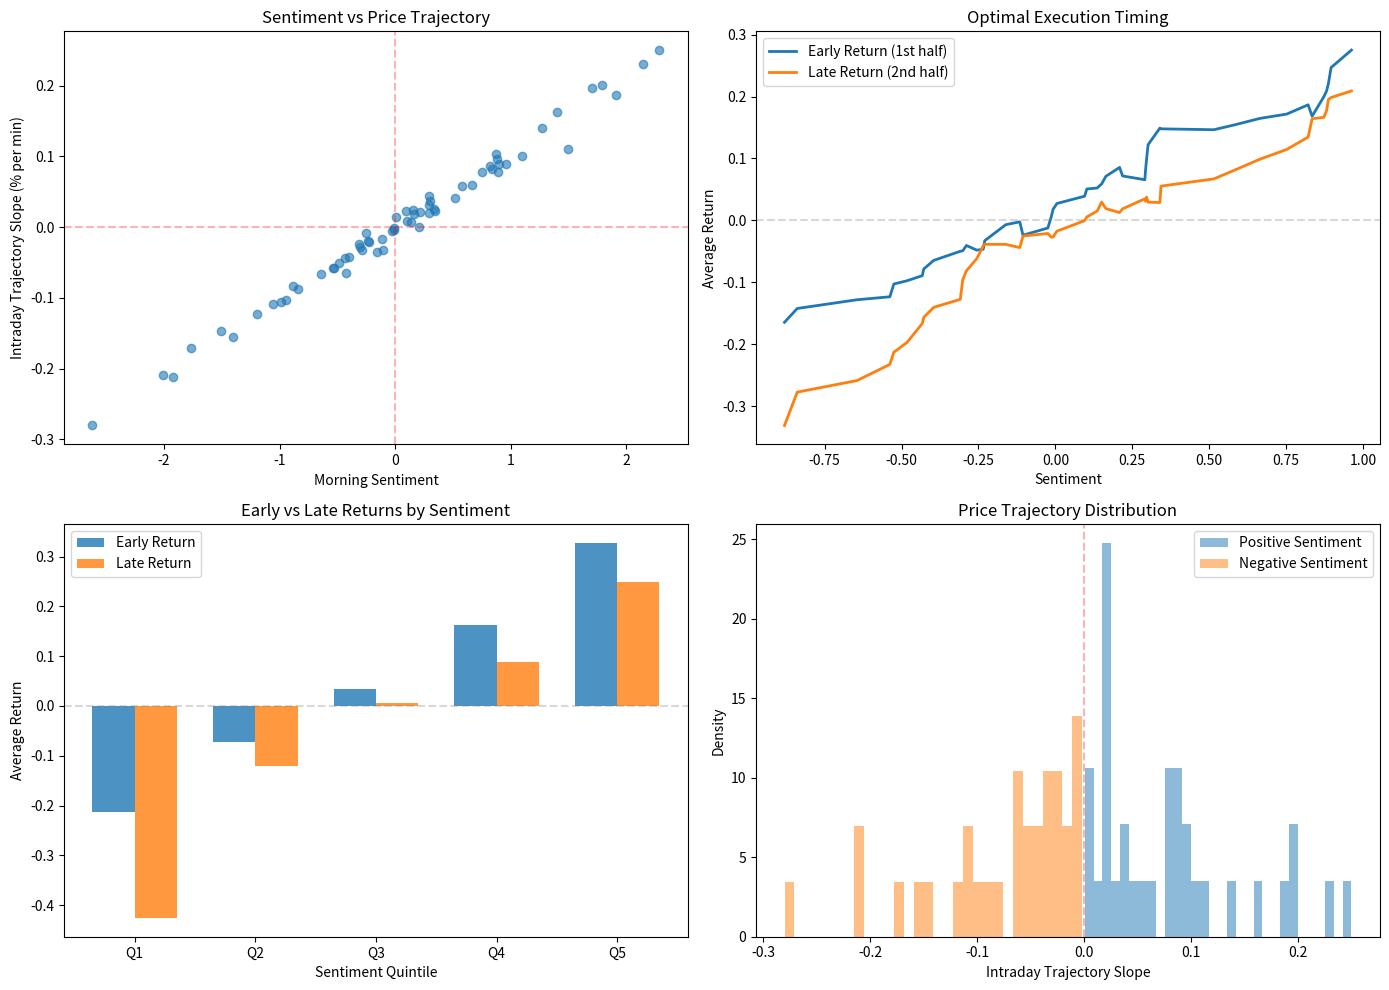

Source code (Python):
import pandas as pd
import numpy as np
from scipy import stats
import matplotlib.pyplot as plt
from datetime import time, timedelta

# ============================================================================
# NEWS ALPHA TESTING FOR EXECUTION ALGORITHMS
# Tests if news sentiment can improve VWAP and Arrival Price algo performance
# ============================================================================

class ExecutionAlgoNewsTester:
    """
    Tests whether news sentiment provides actionable alpha for:
    1. VWAP algos (schedule optimization: front-load vs back-load)
    2. Arrival price algos (urgency/aggressiveness optimization)
    """
    
    def __init__(self, news_df, intraday_price_df):
        """
        Parameters:
        -----------
        news_df : DataFrame with ['ticker', 'timestamp', 'sentiment']
            News events (typically pre-market or early intraday)
        
        intraday_price_df : DataFrame with ['ticker', 'timestamp', 'price', 'volume']
            Intraday price/volume data (e.g., 1-min or 5-min bars)
        """
        self.news_df = news_df.copy()
        self.price_df = intraday_price_df.copy()
        
        # Ensure datetime
        self.news_df['timestamp'] = pd.to_datetime(self.news_df['timestamp'])
        self.price_df['timestamp'] = pd.to_datetime(self.price_df['timestamp'])
        
        # Add date column
        self.news_df['date'] = self.news_df['timestamp'].dt.date
        self.price_df['date'] = self.price_df['timestamp'].dt.date
        
        self.results = {}
    
    def calculate_intraday_vwap(self, start_time=time(9, 30), end_time=time(16, 0)):
        """Calculate actual VWAP for each ticker-date"""
        # Filter to market hours
        mask = (self.price_df['timestamp'].dt.time >= start_time) & \
               (self.price_df['timestamp'].dt.time <= end_time)
        df = self.price_df[mask].copy()
        
        # Calculate VWAP by ticker-date
        df['dollar_volume'] = df['price'] * df['volume']
        vwap = df.groupby(['ticker', 'date']).agg({
            'dollar_volume': 'sum',
            'volume': 'sum'
        })
        vwap['vwap'] = vwap['dollar_volume'] / vwap['volume']
        
        return vwap[['vwap']].reset_index()
    
    def calculate_intraday_trajectory(self, start_time=time(9, 30), end_time=time(16, 0)):
        """
        Calculate how price evolves throughout the day
        Returns: slope of intraday price path (positive = uptrend, negative = downtrend)
        """
        mask = (self.price_df['timestamp'].dt.time >= start_time) & \
               (self.price_df['timestamp'].dt.time <= end_time)
        df = self.price_df[mask].copy()
        
        # Add minutes since open
        df['minutes_since_open'] = (df['timestamp'].dt.hour - start_time.hour) * 60 + \
                                    (df['timestamp'].dt.minute - start_time.minute)
        
        # Calculate trend for each ticker-date
        trajectory_results = []
        for (ticker, date), group in df.groupby(['ticker', 'date']):
            if len(group) < 10:  # Need enough points
                continue
            
            # Normalize prices to percentage from open
            open_price = group.iloc[0]['price']
            group['pct_from_open'] = (group['price'] / open_price - 1) * 100
            
            # Linear regression: price ~ time
            X = group['minutes_since_open'].values
            y = group['pct_from_open'].values
            
            if len(X) > 1:
                slope, intercept, r_value, p_value, std_err = stats.linregress(X, y)
                
                # Also calculate early vs late performance
                midpoint = len(group) // 2
                early_return = (group.iloc[midpoint]['price'] / open_price - 1)
                late_return = (group.iloc[-1]['price'] / group.iloc[midpoint]['price'] - 1)
                full_return = (group.iloc[-1]['price'] / open_price - 1)
                
                trajectory_results.append({
                    'ticker': ticker,
                    'date': date,
                    'open_price': open_price,
                    'close_price': group.iloc[-1]['price'],
                    'full_day_return': full_return,
                    'trajectory_slope': slope,  # % per minute
                    'trajectory_r2': r_value**2,
                    'early_return': early_return,  # First half of day
                    'late_return': late_return,    # Second half of day
                    'trend_strength': abs(slope) * r_value**2  # Slope weighted by fit
                })
        
        return pd.DataFrame(trajectory_results)
    
    def test_vwap_schedule_optimization(self):
        """
        Test if news sentiment predicts whether to front-load or back-load VWAP execution
        
        Key insight:
        - Positive news + upward trajectory → front-load (buy early, price going up)
        - Negative news + downward trajectory → back-load (buy late, price going down)
        """
        print("\n" + "="*70)
        print("VWAP SCHEDULE OPTIMIZATION TEST")
        print("="*70)
        
        # Get intraday trajectories
        trajectories = self.calculate_intraday_trajectory()
        
        # Merge with news (use morning news before 10:30 AM)
        morning_news = self.news_df[self.news_df['timestamp'].dt.time <= time(10, 30)].copy()
        morning_news = morning_news.groupby(['ticker', 'date'])['sentiment'].mean().reset_index()
        
        merged = trajectories.merge(morning_news, on=['ticker', 'date'], how='inner')
        
        if len(merged) < 10:
            print("Insufficient data for analysis")
            return None
        
        # Test 1: Does sentiment predict trajectory slope?
        corr_slope = merged[['sentiment', 'trajectory_slope']].corr().iloc[0, 1]
        
        print(f"\n1. Sentiment vs Intraday Trajectory")
        print(f"   Correlation: {corr_slope:.4f}")
        print(f"   Sample size: {len(merged)}")
        
        # Test 2: Does sentiment predict early vs late returns?
        corr_early = merged[['sentiment', 'early_return']].corr().iloc[0, 1]
        corr_late = merged[['sentiment', 'late_return']].corr().iloc[0, 1]
        
        print(f"\n2. Sentiment vs Early/Late Returns")
        print(f"   Early return correlation: {corr_early:.4f}")
        print(f"   Late return correlation: {corr_late:.4f}")
        
        # Test 3: Quantile analysis - schedule optimization potential
        merged['sentiment_quintile'] = pd.qcut(merged['sentiment'], q=5, 
                                                labels=['Q1', 'Q2', 'Q3', 'Q4', 'Q5'],
                                                duplicates='drop')
        
        print(f"\n3. Optimal Schedule by Sentiment Quintile")
        print(f"   {'Quintile':<10} {'Early Ret':<12} {'Late Ret':<12} {'Recommendation'}")
        print(f"   {'-'*60}")
        
        for q in ['Q1', 'Q2', 'Q3', 'Q4', 'Q5']:
            q_data = merged[merged['sentiment_quintile'] == q]
            if len(q_data) > 0:
                early_ret = q_data['early_return'].mean()
                late_ret = q_data['late_return'].mean()
                
                # Recommendation logic
                if early_ret > late_ret + 0.001:  # 10 bps threshold
                    rec = "FRONT-LOAD ⬆"
                elif late_ret > early_ret + 0.001:
                    rec = "BACK-LOAD ⬇"
                else:
                    rec = "NEUTRAL →"
                
                print(f"   {q:<10} {early_ret:>10.2%} {late_ret:>10.2%}   {rec}")
        
        # Test 4: Simulated VWAP performance
        print(f"\n4. Simulated VWAP Slippage (BUY orders)")
        
        # Simulate different strategies
        for strategy_name, weight_func in [
            ("Standard VWAP", lambda x: 1.0),  # Uniform
            ("Front-Load (High Sentiment)", lambda x: 2.0 if x > 0 else 0.5),
            ("Back-Load (Low Sentiment)", lambda x: 0.5 if x < 0 else 2.0)
        ]:
            slippages = []
            for _, row in merged.iterrows():
                sentiment = row['sentiment']
                early_ret = row['early_return']
                late_ret = row['late_return']
                
                # Weight for front-loading (0-1, where 1 = all early)
                if strategy_name == "Standard VWAP":
                    front_weight = 0.5
                elif strategy_name.startswith("Front-Load"):
                    front_weight = 0.7 if sentiment > 0 else 0.3
                else:  # Back-load
                    front_weight = 0.3 if sentiment < 0 else 0.7
                
                # Weighted execution price vs VWAP (assuming VWAP is midpoint)
                # Positive early_ret means buying early is expensive
                exec_slippage = front_weight * early_ret + (1 - front_weight) * late_ret
                slippages.append(exec_slippage)
            
            avg_slippage = np.mean(slippages) * 10000  # in basis points
            print(f"   {strategy_name:<35} {avg_slippage:>8.1f} bps")
        
        self.results['vwap_test'] = merged
        return merged
    
    def test_arrival_price_urgency(self):
        """
        Test if news sentiment predicts optimal urgency for Arrival Price algo
        
        Key insight:
        - Strong positive news → high urgency (price will run away, be aggressive)
        - Weak/negative news → low urgency (price may revert, be patient)
        """
        print("\n" + "="*70)
        print("ARRIVAL PRICE URGENCY OPTIMIZATION TEST")
        print("="*70)
        
        # Get intraday trajectories
        trajectories = self.calculate_intraday_trajectory()
        
        # Merge with news
        morning_news = self.news_df[self.news_df['timestamp'].dt.time <= time(10, 30)].copy()
        morning_news = morning_news.groupby(['ticker', 'date'])['sentiment'].mean().reset_index()
        
        merged = trajectories.merge(morning_news, on=['ticker', 'date'], how='inner')
        
        if len(merged) < 10:
            print("Insufficient data for analysis")
            return None
        
        # Test 1: Does sentiment predict momentum continuation?
        print(f"\n1. Sentiment vs Price Momentum")
        corr_momentum = merged[['sentiment', 'full_day_return']].corr().iloc[0, 1]
        print(f"   Correlation: {corr_momentum:.4f}")
        
        # Test 2: Does strong sentiment predict trend persistence?
        merged['abs_sentiment'] = merged['sentiment'].abs()
        corr_strength = merged[['abs_sentiment', 'trend_strength']].corr().iloc[0, 1]
        print(f"\n2. Sentiment Magnitude vs Trend Strength")
        print(f"   Correlation: {corr_strength:.4f}")
        print(f"   (Higher = stronger sentiment predicts more persistent trends)")
        
        # Test 3: Quantile analysis for urgency recommendations
        merged['sentiment_quintile'] = pd.qcut(merged['sentiment'], q=5, 
                                                labels=['Q1', 'Q2', 'Q3', 'Q4', 'Q5'],
                                                duplicates='drop')
        
        print(f"\n3. Urgency Recommendations by Sentiment")
        print(f"   {'Quintile':<10} {'Avg Return':<12} {'Trend Str':<12} {'Urgency'}")
        print(f"   {'-'*65}")
        
        for q in ['Q1', 'Q2', 'Q3', 'Q4', 'Q5']:
            q_data = merged[merged['sentiment_quintile'] == q]
            if len(q_data) > 0:
                avg_ret = q_data['full_day_return'].mean()
                trend_str = q_data['trend_strength'].mean()
                
                # Urgency recommendation
                if q in ['Q1']:
                    urgency = "LOW (patient)"
                elif q in ['Q2', 'Q3', 'Q4']:
                    urgency = "MEDIUM"
                else:
                    urgency = "HIGH (aggressive)"
                
                print(f"   {q:<10} {avg_ret:>10.2%} {trend_str:>10.4f}   {urgency}")
        
        # Test 4: Implementation shortfall simulation
        print(f"\n4. Simulated Implementation Shortfall (BUY orders)")
        print(f"   (vs arrival price = open price)")
        
        for strategy_name, participation_func in [
            ("Standard (50% POV)", lambda x: 0.5),
            ("News-Adjusted POV", lambda x: 0.7 if x > 0.5 else (0.3 if x < -0.5 else 0.5)),
            ("Conservative (30% POV)", lambda x: 0.3)
        ]:
            shortfalls = []
            for _, row in merged.iterrows():
                sentiment = row['sentiment']
                full_return = row['full_day_return']
                
                # Higher participation = execute faster = less drift but more impact
                if strategy_name == "Standard (50% POV)":
                    participation = 0.5
                elif strategy_name == "News-Adjusted POV":
                    if sentiment > 0.5:
                        participation = 0.7  # Aggressive on positive news
                    elif sentiment < -0.5:
                        participation = 0.3  # Patient on negative news
                    else:
                        participation = 0.5
                else:
                    participation = 0.3
                
                # Simplified model:
                # - Fast execution (high POV) = less drift but more impact
                # - Slow execution (low POV) = more drift but less impact
                execution_time_pct = 1 - participation  # 0=instant, 1=all day
                price_drift = full_return * execution_time_pct
                market_impact = 0.0010 * participation  # 10 bps max impact
                
                shortfall = price_drift + market_impact
                shortfalls.append(shortfall)
            
            avg_shortfall = np.mean(shortfalls) * 10000  # basis points
            print(f"   {strategy_name:<25} {avg_shortfall:>8.1f} bps")
        
        self.results['arrival_test'] = merged
        return merged
    
    def test_news_timing_alpha(self):
        """
        Test if NEWS TIMING matters - do news right at market open have more impact?
        """
        print("\n" + "="*70)
        print("NEWS TIMING IMPACT TEST")
        print("="*70)
        
        trajectories = self.calculate_intraday_trajectory()
        
        # Categorize news by timing
        news_with_timing = self.news_df.copy()
        news_with_timing['hour'] = news_with_timing['timestamp'].dt.hour
        news_with_timing['news_category'] = pd.cut(
            news_with_timing['hour'],
            bins=[0, 9, 10, 12, 16, 24],
            labels=['Pre-Market', 'Market Open', 'Mid-Morning', 'Afternoon', 'After-Hours']
        )
        
        # Test each timing category
        for category in ['Pre-Market', 'Market Open', 'Mid-Morning', 'Afternoon']:
            cat_news = news_with_timing[news_with_timing['news_category'] == category]
            if len(cat_news) < 5:
                continue
            
            cat_news_agg = cat_news.groupby(['ticker', 'date'])['sentiment'].mean().reset_index()
            merged = trajectories.merge(cat_news_agg, on=['ticker', 'date'], how='inner')
            
            if len(merged) > 5:
                corr = merged[['sentiment', 'full_day_return']].corr().iloc[0, 1]
                print(f"   {category:<15} Correlation: {corr:>7.4f}  (n={len(merged)})")
    
    def plot_vwap_results(self):
        """Visualize VWAP optimization results"""
        if 'vwap_test' not in self.results:
            print("Run test_vwap_schedule_optimization() first")
            return
        
        df = self.results['vwap_test']
        
        fig, axes = plt.subplots(2, 2, figsize=(14, 10))
        
        # 1. Sentiment vs Trajectory Slope
        axes[0, 0].scatter(df['sentiment'], df['trajectory_slope'], alpha=0.6)
        axes[0, 0].set_xlabel('Morning Sentiment')
        axes[0, 0].set_ylabel('Intraday Trajectory Slope (% per min)')
        axes[0, 0].set_title('Sentiment vs Price Trajectory')
        axes[0, 0].axhline(y=0, color='r', linestyle='--', alpha=0.3)
        axes[0, 0].axvline(x=0, color='r', linestyle='--', alpha=0.3)
        
        # 2. Early vs Late Returns by Sentiment
        df_sorted = df.sort_values('sentiment')
        df_sorted['rolling_early'] = df_sorted['early_return'].rolling(window=20, center=True).mean()
        df_sorted['rolling_late'] = df_sorted['late_return'].rolling(window=20, center=True).mean()
        
        axes[0, 1].plot(df_sorted['sentiment'], df_sorted['rolling_early'], 
                       label='Early Return (1st half)', linewidth=2)
        axes[0, 1].plot(df_sorted['sentiment'], df_sorted['rolling_late'], 
                       label='Late Return (2nd half)', linewidth=2)
        axes[0, 1].set_xlabel('Sentiment')
        axes[0, 1].set_ylabel('Average Return')
        axes[0, 1].set_title('Optimal Execution Timing')
        axes[0, 1].legend()
        axes[0, 1].axhline(y=0, color='gray', linestyle='--', alpha=0.3)
        
        # 3. Quantile Returns
        quintile_stats = df.groupby('sentiment_quintile').agg({
            'early_return': 'mean',
            'late_return': 'mean'
        })
        
        x = np.arange(len(quintile_stats))
        width = 0.35
        axes[1, 0].bar(x - width/2, quintile_stats['early_return'], width, 
                      label='Early Return', alpha=0.8)
        axes[1, 0].bar(x + width/2, quintile_stats['late_return'], width,
                      label='Late Return', alpha=0.8)
        axes[1, 0].set_xlabel('Sentiment Quintile')
        axes[1, 0].set_ylabel('Average Return')
        axes[1, 0].set_title('Early vs Late Returns by Sentiment')
        axes[1, 0].set_xticks(x)
        axes[1, 0].set_xticklabels(quintile_stats.index)
        axes[1, 0].legend()
        axes[1, 0].axhline(y=0, color='gray', linestyle='--', alpha=0.3)
        
        # 4. Distribution of trajectory slopes
        positive_sent = df[df['sentiment'] > 0]['trajectory_slope']
        negative_sent = df[df['sentiment'] < 0]['trajectory_slope']
        
        axes[1, 1].hist(positive_sent, bins=30, alpha=0.5, label='Positive Sentiment', density=True)
        axes[1, 1].hist(negative_sent, bins=30, alpha=0.5, label='Negative Sentiment', density=True)
        axes[1, 1].set_xlabel('Intraday Trajectory Slope')
        axes[1, 1].set_ylabel('Density')
        axes[1, 1].set_title('Price Trajectory Distribution')
        axes[1, 1].legend()
        axes[1, 1].axvline(x=0, color='r', linestyle='--', alpha=0.3)
        
        plt.tight_layout()
        return fig


# ============================================================================
# EXAMPLE USAGE
# ============================================================================

if __name__ == "__main__":
    # Generate sample data
    np.random.seed(42)
    
    # Sample news data (morning news)
    dates = pd.date_range('2024-01-01', '2024-01-31', freq='D')
    news_data = []
    for date in dates:
        for ticker in ['AAPL', 'MSFT', 'GOOGL']:
            # Morning news between 8-10 AM
            news_time = pd.Timestamp.combine(date, time(9, 0)) + \
                       pd.Timedelta(minutes=np.random.randint(0, 120))
            news_data.append({
                'ticker': ticker,
                'timestamp': news_time,
                'sentiment': np.random.randn()  # Sentiment score
            })
    news_df = pd.DataFrame(news_data)
    
    # Sample intraday price data (5-min bars from 9:30-16:00)
    price_data = []
    for date in dates:
        for ticker in ['AAPL', 'MSFT', 'GOOGL']:
            # Simulate intraday prices with some trend based on sentiment
            day_sentiment = news_df[(news_df['ticker'] == ticker) & 
                                   (news_df['timestamp'].dt.date == date.date())]['sentiment'].mean()
            
            current_time = pd.Timestamp.combine(date, time(9, 30))
            end_time = pd.Timestamp.combine(date, time(16, 0))
            base_price = 100
            
            while current_time <= end_time:
                # Add trend based on sentiment
                minutes_elapsed = (current_time.hour - 9.5) * 60 + current_time.minute
                trend = day_sentiment * 0.001 * minutes_elapsed  # Sentiment-driven trend
                noise = np.random.randn() * 0.1
                
                price_data.append({
                    'ticker': ticker,
                    'timestamp': current_time,
                    'price': base_price * (1 + trend + noise),
                    'volume': np.random.randint(1000, 5000)
                })
                
                current_time += pd.Timedelta(minutes=5)
    
    price_df = pd.DataFrame(price_data)
    
    # Run tests
    tester = ExecutionAlgoNewsTester(news_df, price_df)
    
    print("\n" + "="*70)
    print("EXECUTION ALGO NEWS ALPHA TESTING")
    print("="*70)
    
    # Test 1: VWAP optimization
    tester.test_vwap_schedule_optimization()
    
    # Test 2: Arrival price urgency
    tester.test_arrival_price_urgency()
    
    # Test 3: News timing
    tester.test_news_timing_alpha()
    
    # Visualize
    tester.plot_vwap_results()
    plt.show()
